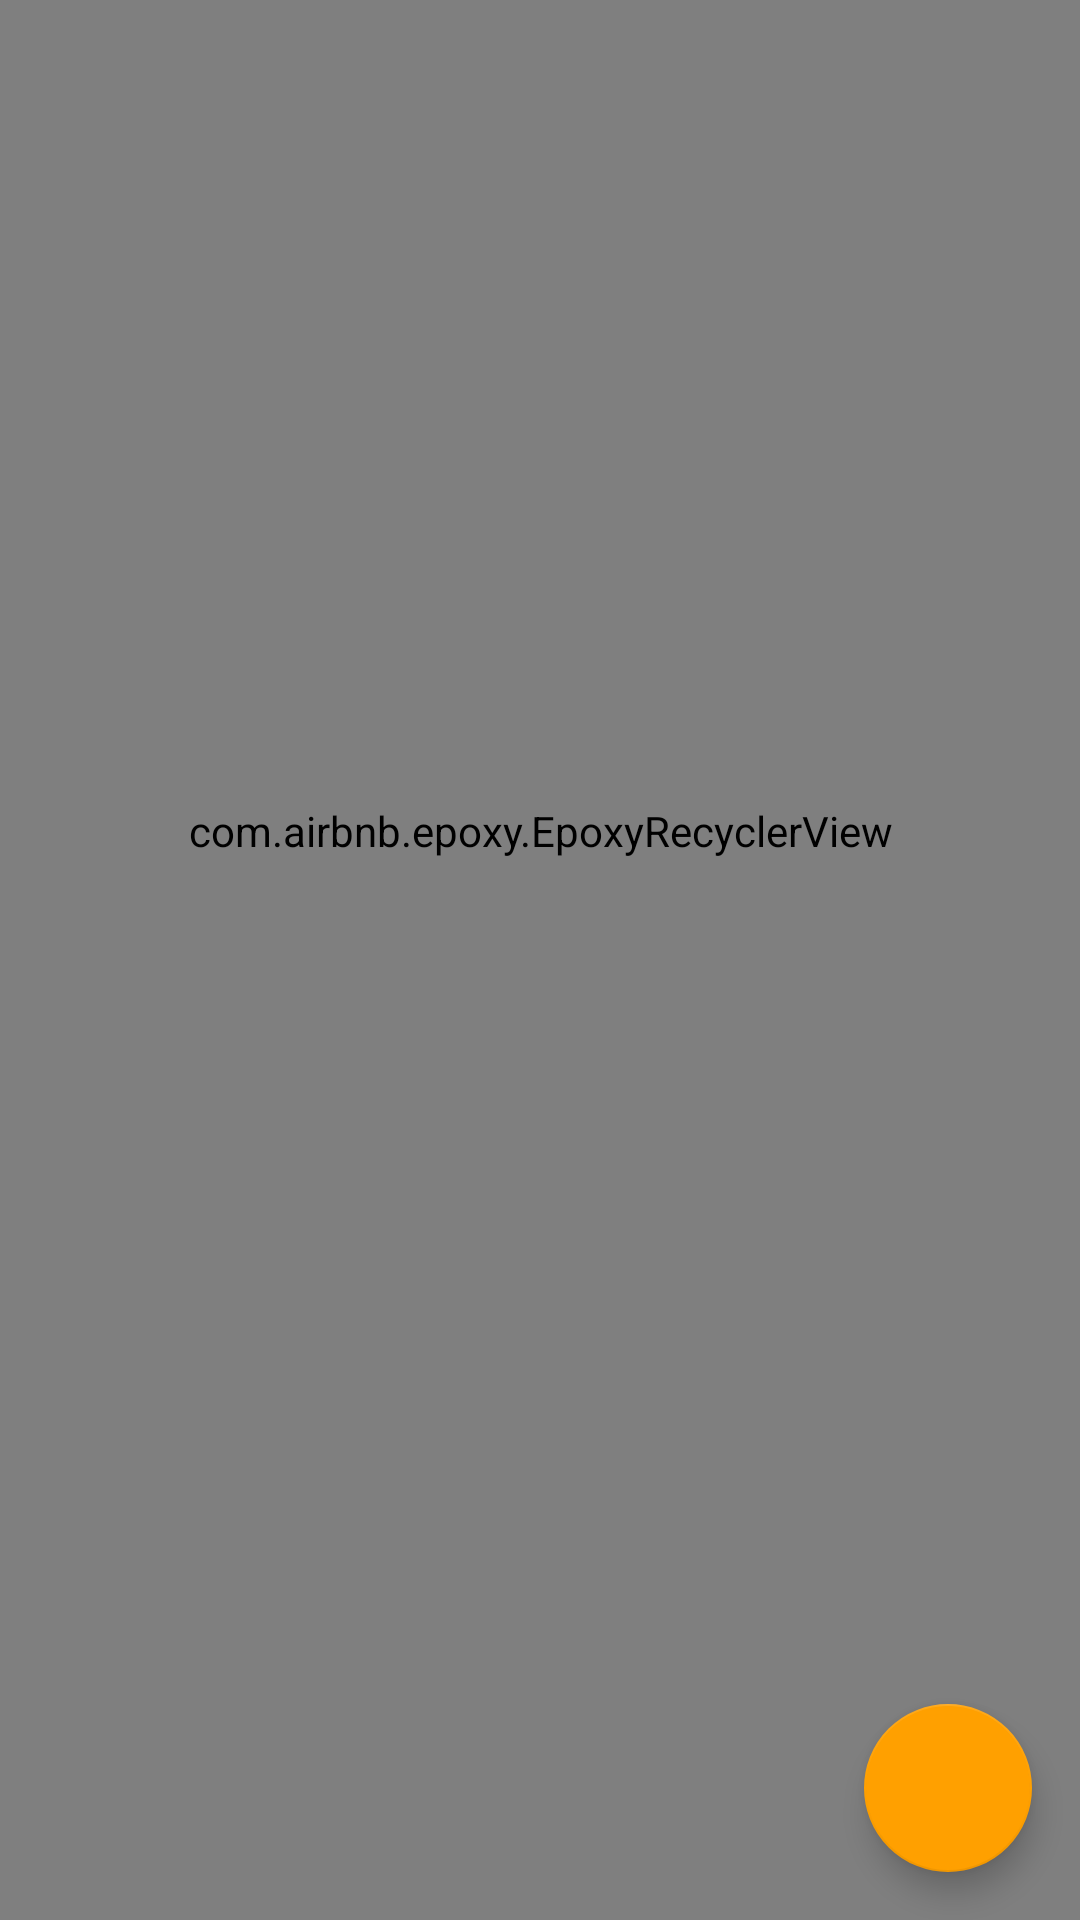

Write the Android layout XML for this screen, with the resource values it uses.
<!-- AndroidManifest.xml: application theme Theme.ToDo -->
<!-- res/layout/fragment_category.xml -->
<?xml version="1.0" encoding="utf-8"?>
<androidx.constraintlayout.widget.ConstraintLayout xmlns:android="http://schemas.android.com/apk/res/android"
    android:layout_width="match_parent"
    xmlns:app="http://schemas.android.com/apk/res-auto"
    android:layout_height="match_parent"
    android:background="@color/gray_50">

    <com.airbnb.epoxy.EpoxyRecyclerView
        android:id="@+id/epoxyRecyclerView"
        android:layout_width="match_parent"
        android:layout_height="match_parent"
        android:orientation="vertical"
        android:paddingBottom="86dp"
        app:itemSpacing="8dp"
        android:scrollbars="vertical"
        app:layoutManager="androidx.recyclerview.widget.LinearLayoutManager" />

    <com.google.android.material.floatingactionbutton.FloatingActionButton
        android:id="@+id/fab"
        android:layout_width="wrap_content"
        android:layout_height="wrap_content"
        android:layout_gravity="bottom|end"
        android:layout_margin="16dp"
        android:contentDescription="@null"
        android:src="@drawable/ic_input_add_24"
        app:layout_constraintBottom_toBottomOf="parent"
        app:layout_constraintEnd_toEndOf="parent" />

</androidx.constraintlayout.widget.ConstraintLayout>
<!-- resources referenced by this layout -->
<resources>
  <color name="gray_50">#FAFAFA</color>
  <style name="Theme.ToDo" parent="Theme.MaterialComponents.DayNight.DarkActionBar">
          
          <item name="colorPrimary">@color/primaryLightColor</item>
          <item name="colorPrimaryVariant">@color/primaryColor</item>
          <item name="colorOnPrimary">@color/gray_800</item>
          
          <item name="colorSecondary">@color/secondaryColor</item>
          <item name="colorSecondaryVariant">@color/secondaryDarkColor</item>
          <item name="colorOnSecondary">@color/white</item>
          
          <item name="android:statusBarColor" tools:targetApi="l">?attr/background</item>
          <item name="android:windowLightStatusBar">true</item>
          
          <item name="background">@color/gray_50</item>
          <item name="colorOnBackground">@color/gray_900</item>
          <item name="colorSurface">@color/gray_50</item>
          <item name="colorOnSurface">@color/gray_900</item>
      </style>
  <color name="primaryLightColor">@color/amber_300</color>
  <color name="primaryColor">@color/amber_500</color>
  <color name="gray_800">#424242</color>
  <color name="secondaryColor">@color/amber_700</color>
  <color name="secondaryDarkColor">@color/amber_900</color>
  
      // Grey
  <color name="white">#FFFFFFFF</color>
  <color name="gray_900">#212121</color>
  
      // Amber
  <color name="amber_300">#FFD54F</color>
  <color name="amber_500">#FFC107</color>
  <color name="amber_700">#FFA000</color>
  <color name="amber_900">#FF6F00</color>
  
      // Lime A
</resources>
